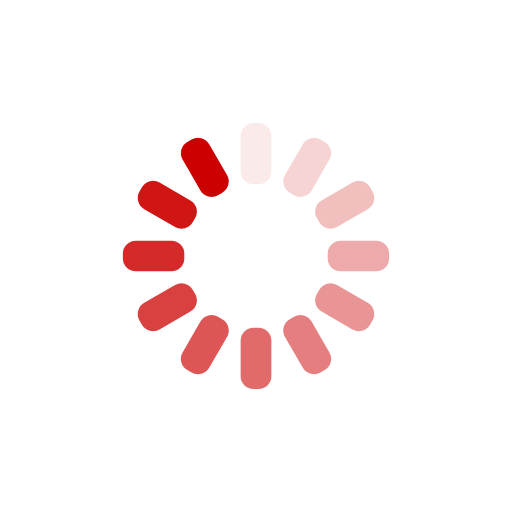
t = 0.00 s
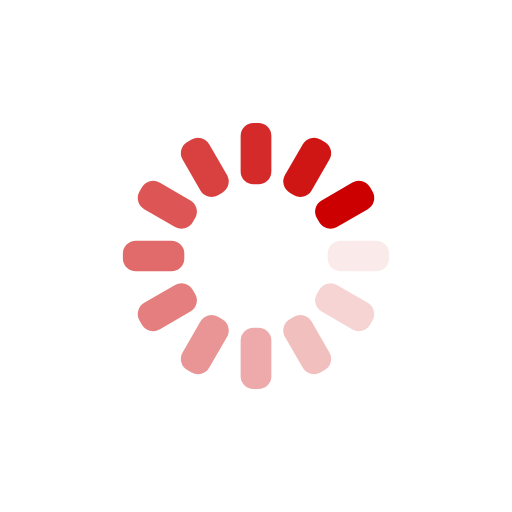
t = 0.25 s
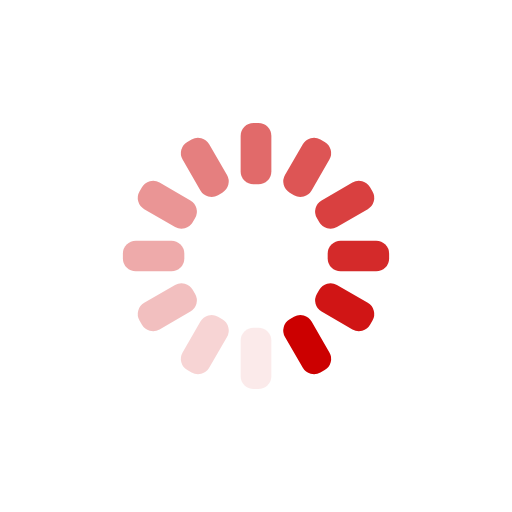
t = 0.50 s
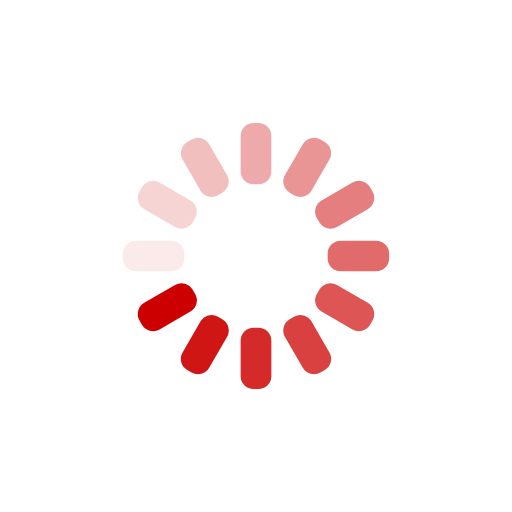
t = 0.75 s

The animated SVG that drew these frames (rendered in a browser with its animation timeline set to each time). Animation: 12 SMIL elements (animate=12); one cycle of 1.00 s, repeats indefinitely.

<svg xmlns="http://www.w3.org/2000/svg" xmlns:xlink="http://www.w3.org/1999/xlink" style="margin:auto;background:transparent;display:block;" width="200px" height="200px" viewBox="0 0 100 100" preserveAspectRatio="xMidYMid">
<g transform="rotate(0 50 50)">
  <rect x="47" y="24" rx="2.52" ry="2.52" width="6" height="12" fill="#cc0000">
    <animate attributeName="opacity" values="1;0" keyTimes="0;1" dur="1s" begin="-0.9166666666666666s" repeatCount="indefinite"></animate>
  </rect>
</g><g transform="rotate(30 50 50)">
  <rect x="47" y="24" rx="2.52" ry="2.52" width="6" height="12" fill="#cc0000">
    <animate attributeName="opacity" values="1;0" keyTimes="0;1" dur="1s" begin="-0.8333333333333334s" repeatCount="indefinite"></animate>
  </rect>
</g><g transform="rotate(60 50 50)">
  <rect x="47" y="24" rx="2.52" ry="2.52" width="6" height="12" fill="#cc0000">
    <animate attributeName="opacity" values="1;0" keyTimes="0;1" dur="1s" begin="-0.75s" repeatCount="indefinite"></animate>
  </rect>
</g><g transform="rotate(90 50 50)">
  <rect x="47" y="24" rx="2.52" ry="2.52" width="6" height="12" fill="#cc0000">
    <animate attributeName="opacity" values="1;0" keyTimes="0;1" dur="1s" begin="-0.6666666666666666s" repeatCount="indefinite"></animate>
  </rect>
</g><g transform="rotate(120 50 50)">
  <rect x="47" y="24" rx="2.52" ry="2.52" width="6" height="12" fill="#cc0000">
    <animate attributeName="opacity" values="1;0" keyTimes="0;1" dur="1s" begin="-0.5833333333333334s" repeatCount="indefinite"></animate>
  </rect>
</g><g transform="rotate(150 50 50)">
  <rect x="47" y="24" rx="2.52" ry="2.52" width="6" height="12" fill="#cc0000">
    <animate attributeName="opacity" values="1;0" keyTimes="0;1" dur="1s" begin="-0.5s" repeatCount="indefinite"></animate>
  </rect>
</g><g transform="rotate(180 50 50)">
  <rect x="47" y="24" rx="2.52" ry="2.52" width="6" height="12" fill="#cc0000">
    <animate attributeName="opacity" values="1;0" keyTimes="0;1" dur="1s" begin="-0.4166666666666667s" repeatCount="indefinite"></animate>
  </rect>
</g><g transform="rotate(210 50 50)">
  <rect x="47" y="24" rx="2.52" ry="2.52" width="6" height="12" fill="#cc0000">
    <animate attributeName="opacity" values="1;0" keyTimes="0;1" dur="1s" begin="-0.3333333333333333s" repeatCount="indefinite"></animate>
  </rect>
</g><g transform="rotate(240 50 50)">
  <rect x="47" y="24" rx="2.52" ry="2.52" width="6" height="12" fill="#cc0000">
    <animate attributeName="opacity" values="1;0" keyTimes="0;1" dur="1s" begin="-0.25s" repeatCount="indefinite"></animate>
  </rect>
</g><g transform="rotate(270 50 50)">
  <rect x="47" y="24" rx="2.52" ry="2.52" width="6" height="12" fill="#cc0000">
    <animate attributeName="opacity" values="1;0" keyTimes="0;1" dur="1s" begin="-0.16666666666666666s" repeatCount="indefinite"></animate>
  </rect>
</g><g transform="rotate(300 50 50)">
  <rect x="47" y="24" rx="2.52" ry="2.52" width="6" height="12" fill="#cc0000">
    <animate attributeName="opacity" values="1;0" keyTimes="0;1" dur="1s" begin="-0.08333333333333333s" repeatCount="indefinite"></animate>
  </rect>
</g><g transform="rotate(330 50 50)">
  <rect x="47" y="24" rx="2.52" ry="2.52" width="6" height="12" fill="#cc0000">
    <animate attributeName="opacity" values="1;0" keyTimes="0;1" dur="1s" begin="0s" repeatCount="indefinite"></animate>
  </rect>
</g>
</svg>
